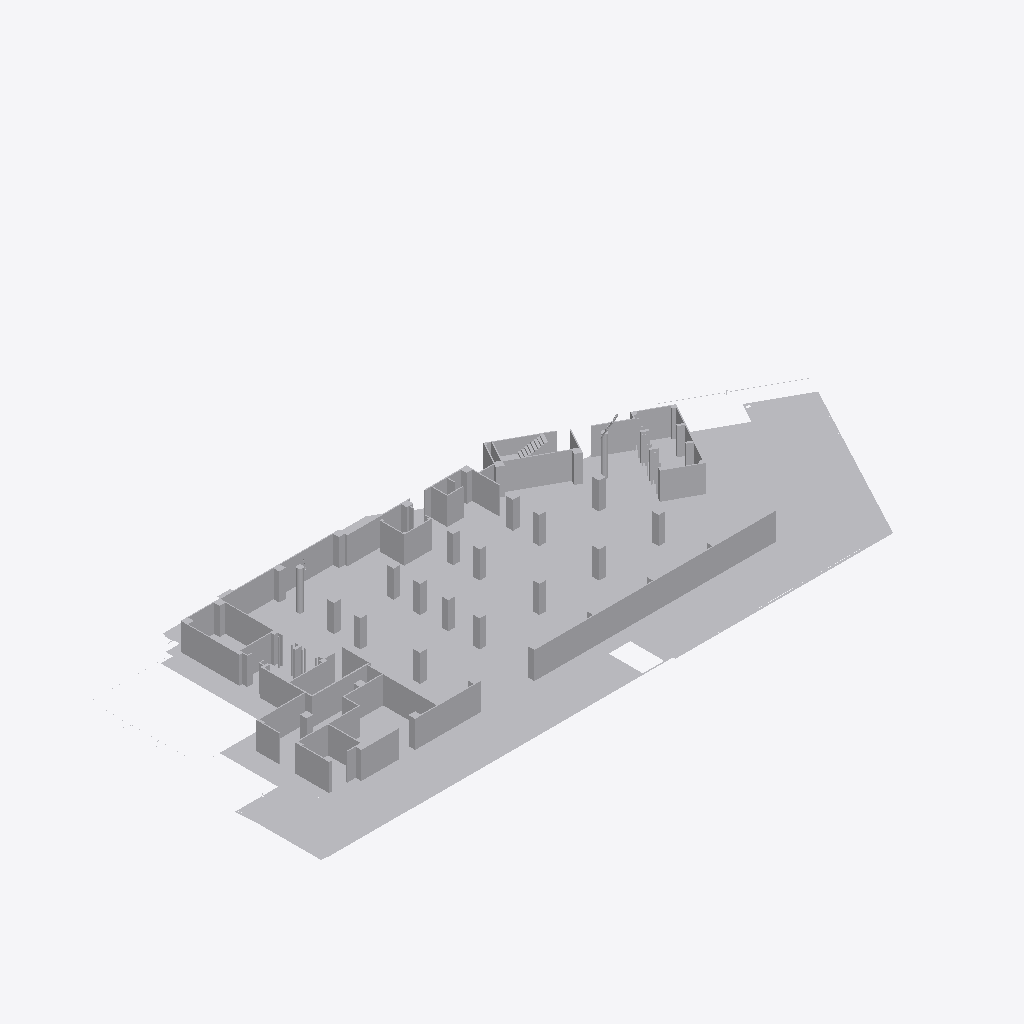
Isometric view of an IFC building model (IFC-SPF (STEP), schema IFC2X3, length unit millimetre), seen from the south-west, elements coloured by IFC class (only those large enough to see are counted): 4 other elements (light grey).
Extent 80.3 m × 34.2 m × 16.2 m (x, y, z). Storeys (1): Default Building Storey at 0.00 m. Elements (8): 8 IfcBuildingElementProxy.

HEADER;
FILE_DESCRIPTION(('ViewDefinition [CoordinationView]'),'2;1');
FILE_NAME('','2026-07-01T20:00:49',(''),(''),'','SketchUp Pro 2015','');
FILE_SCHEMA(('IFC2X3'));
ENDSEC;
DATA;
#1=IFCPROJECT('0zgnK6m1vBUQ04halKwBaY',#2,'Default Project','Description of Default Project',$,$,$,(#20),#7);
#24=IFCSITE('2ykFE4OVTAEfEYGbJguGUW',#2,'Default Site','Description of Default Site',$,#25,$,$,.ELEMENT.,(24,28,0),(54,25,0),10.0,$,$);
#30=IFCBUILDING('0cFtfWL8511u$2Bsye2PwN',#2,'Default Building','Description of Default Building',$,#31,$,$,.ELEMENT.,$,$,#36);
#37=IFCBUILDINGSTOREY('2uAK4d1PbCQeFVNL_dxk$7',#2,'Default Building Storey','Description of Default Building Storey',$,#38,$,$,.ELEMENT.,0.0);
#17053=IFCBUILDINGELEMENTPROXY('0Ywq2IdML82ey7sMh$VLwc',#2,'Object','Description of Object',$,#17054,#17059,$,$);
#63660=IFCBUILDINGELEMENTPROXY('2LeSHQ$Or9ruPJmkbgNWvo',#2,'Object','Description of Object',$,#63661,#63666,$,$);
#63519=IFCBUILDINGELEMENTPROXY('31CUHthFH95wMJQ8l2o55s',#2,'Object','Description of Object',$,#63520,#63525,$,$);
#47=IFCBUILDINGELEMENTPROXY('0HldXBB8LCzA3GTC676Vzt',#2,'','Description of Object',$,#48,#53,$,$);
ENDSEC;
